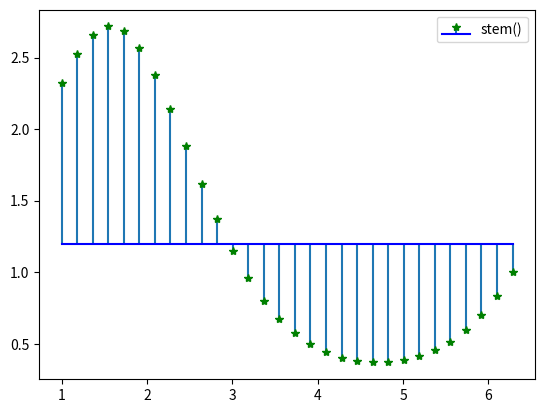

Recreate this plot in Python.
# ch20_8.py
import matplotlib.pyplot as plt
import numpy as np

np.random.seed(10)
pts = 30
x = np.linspace(1, 2*np.pi, pts)
y = np.exp(np.sin(x))
plt.stem(x,y,markerfmt='g*',basefmt='b-',label='stem()',bottom=1.2)
plt.legend()
plt.show()


      
